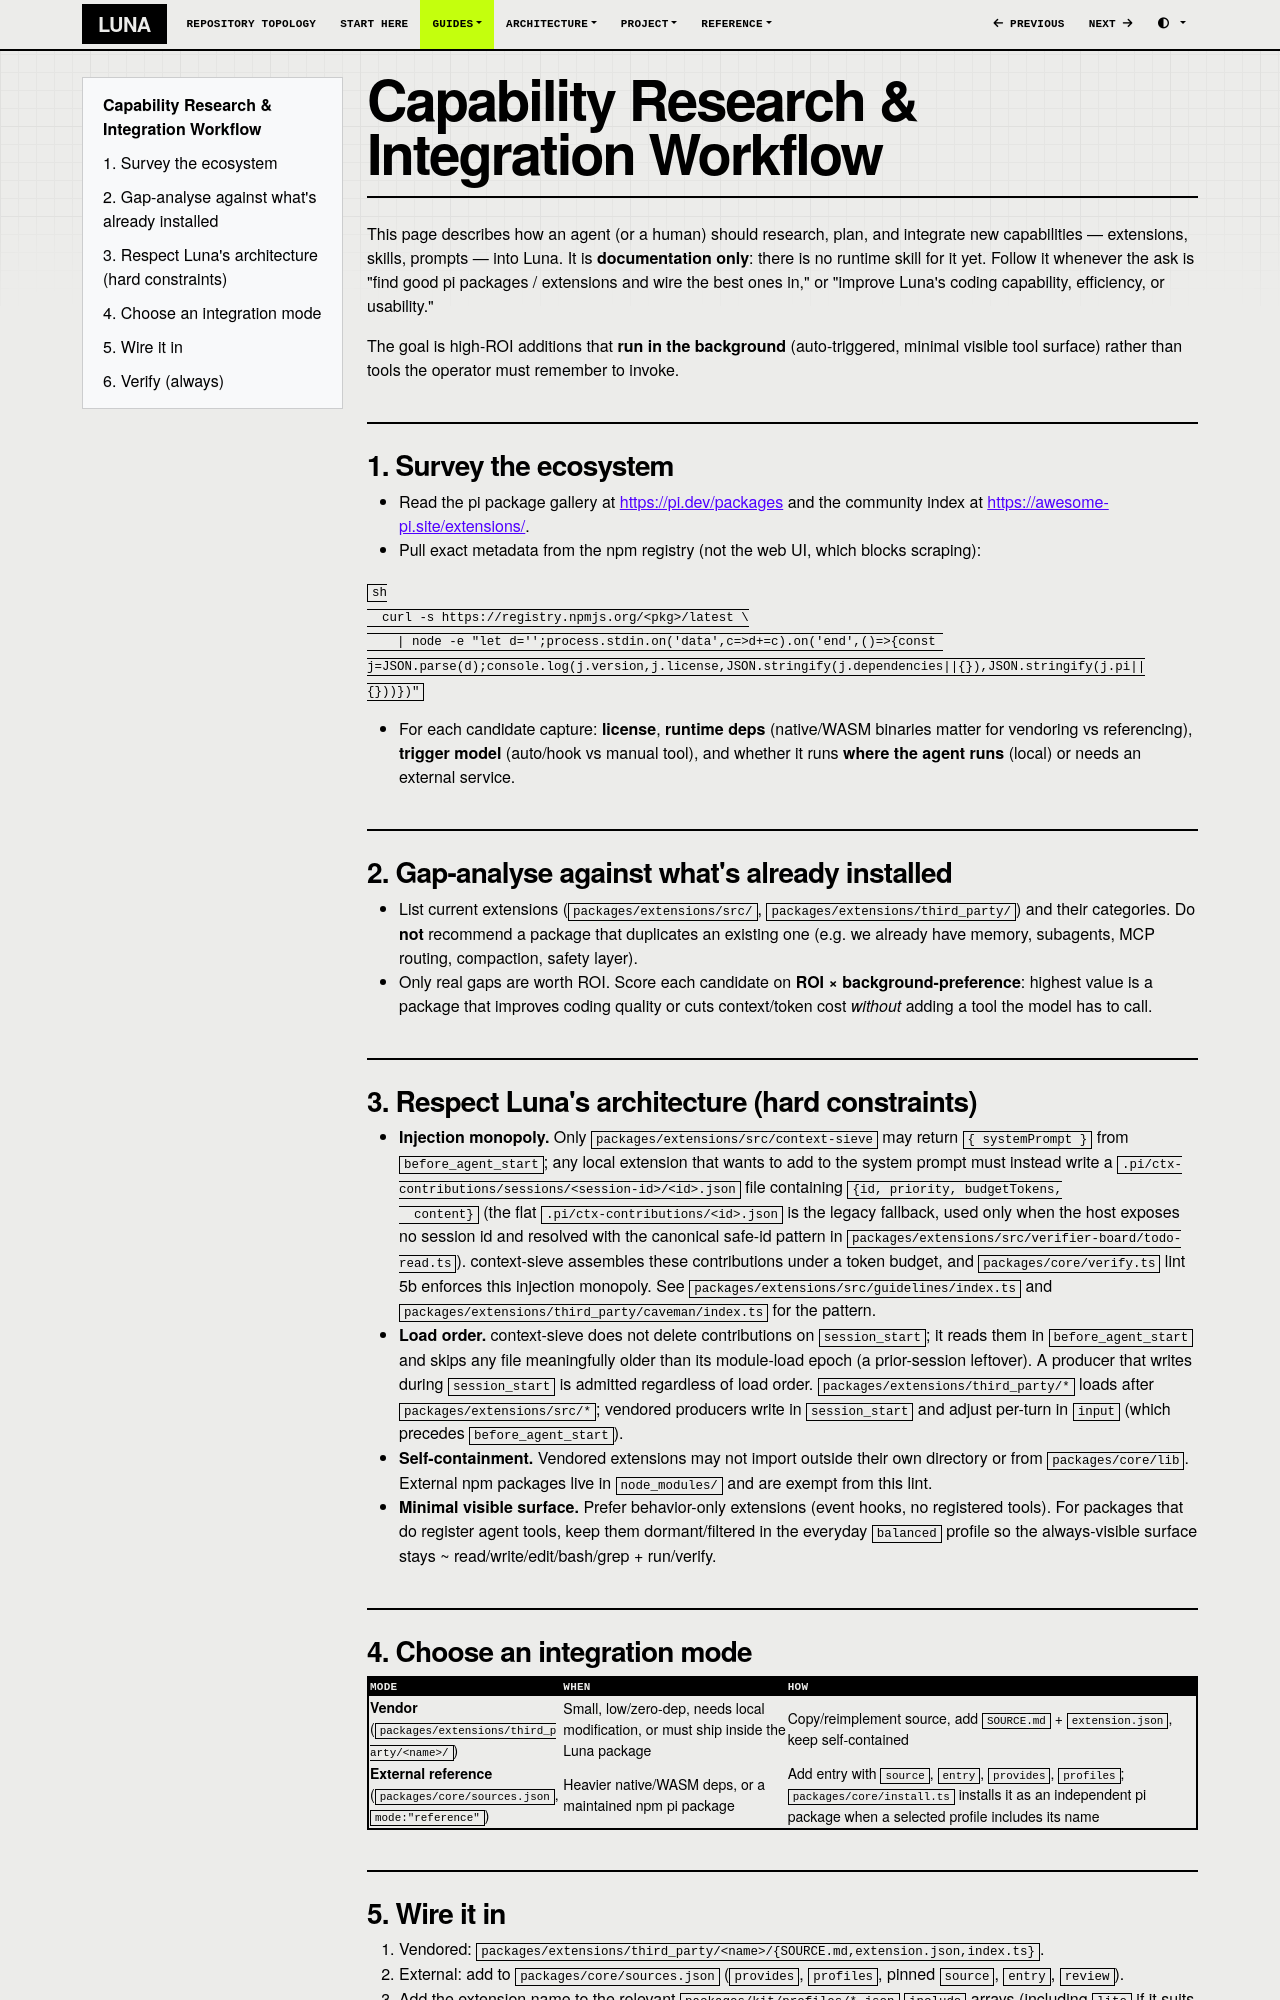

repository: SATUNIX/luna · page: capability-research-workflow/index.html · generator: mkdocs

# Capability Research & Integration Workflow

This page describes how an agent (or a human) should research, plan, and integrate new
capabilities — extensions, skills, prompts — into Luna. It is **documentation only**: there is
no runtime skill for it yet. Follow it whenever the ask is "find good pi packages / extensions and
wire the best ones in," or "improve Luna's coding capability, efficiency, or usability."

The goal is high-ROI additions that **run in the background** (auto-triggered, minimal visible tool
surface) rather than tools the operator must remember to invoke.

## 1. Survey the ecosystem

- Read the pi package gallery at <https://pi.dev/packages> and the community index at
  <https://awesome-pi.site/extensions/>.
- Pull exact metadata from the npm registry (not the web UI, which blocks scraping):

  ```sh
  curl -s https://registry.npmjs.org/<pkg>/latest \
    | node -e "let d='';process.stdin.on('data',c=>d+=c).on('end',()=>{const j=JSON.parse(d);console.log(j.version,j.license,JSON.stringify(j.dependencies||{}),JSON.stringify(j.pi||{}))})"
  ```

- For each candidate capture: **license**, **runtime deps** (native/WASM binaries matter for
  vendoring vs referencing), **trigger model** (auto/hook vs manual tool), and whether it runs
  **where the agent runs** (local) or needs an external service.

## 2. Gap-analyse against what's already installed

- List current extensions (`packages/extensions/src/`, `packages/extensions/third_party/`) and their categories. Do **not** recommend a
  package that duplicates an existing one (e.g. we already have memory, subagents, MCP routing,
  compaction, safety layer).
- Only real gaps are worth ROI. Score each candidate on **ROI × background-preference**: highest
  value is a package that improves coding quality or cuts context/token cost *without* adding a
  tool the model has to call.

## 3. Respect Luna's architecture (hard constraints)

- **Injection monopoly.** Only `packages/extensions/src/context-sieve` may return `{ systemPrompt }` from
  `before_agent_start`; any local extension that wants to add to the system prompt must instead write
  a `.pi/ctx-contributions/sessions/<session-id>/<id>.json` file containing `{id, priority, budgetTokens,
  content}` (the flat `.pi/ctx-contributions/<id>.json` is the legacy fallback, used only
  when the host exposes no session id and resolved with the canonical safe-id pattern in
  `packages/extensions/src/verifier-board/todo-read.ts`). context-sieve assembles these contributions under a
  token budget, and `packages/core/verify.ts` lint 5b enforces this injection monopoly. See
  `packages/extensions/src/guidelines/index.ts` and `packages/extensions/third_party/caveman/index.ts` for the pattern.
- **Load order.** context-sieve does not delete contributions on `session_start`; it reads them
  in `before_agent_start` and skips any file meaningfully older than its module-load epoch
  (a prior-session leftover). A producer that writes during `session_start` is admitted
  regardless of load order. `packages/extensions/third_party/*` loads after `packages/extensions/src/*`; vendored producers write in
  `session_start` and adjust per-turn in `input` (which precedes `before_agent_start`).
- **Self-containment.** Vendored extensions may not import outside their own directory or from
  `packages/core/lib`. External npm packages live in `node_modules/` and are exempt from this lint.
- **Minimal visible surface.** Prefer behavior-only extensions (event hooks, no registered tools).
  For packages that do register agent tools, keep them dormant/filtered in the everyday `balanced`
  profile so the always-visible surface stays ~ read/write/edit/bash/grep + run/verify.

## 4. Choose an integration mode

| Mode | When | How |
|---|---|---|
| **Vendor** (`packages/extensions/third_party/<name>/`) | Small, low/zero-dep, needs local modification, or must ship inside the Luna package | Copy/reimplement source, add `SOURCE.md` + `extension.json`, keep self-contained |
| **External reference** (`packages/core/sources.json`, `mode:"reference"`) | Heavier native/WASM deps, or a maintained npm pi package | Add entry with `source`, `entry`, `provides`, `profiles`; `packages/core/install.ts` installs it as an independent pi package when a selected profile includes its name |
